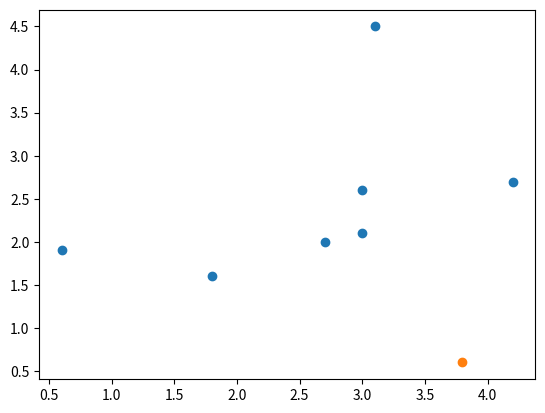

Generate this figure with matplotlib:
import matplotlib.pyplot as plot
import numpy as np
import scipy.cluster.hierarchy as sch


POINTS = [
    (0.6, 1.9),
    (1.8, 1.6),
    (2.7, 2.0),
    (3.0, 2.1),
    (3.0, 2.6),
    (3.1, 4.5),
    (3.8, 0.6),
    (4.2, 2.7)
]


class Cluster:
    def __init__(self):
        self.points = []

    def add_point(self, point: tuple):
        self.points.append(point)

    def coordinates(self):
        return list(point[0] for point in self.points), list(point[1] for point in self.points)

    def __repr__(self):
        return self.__str__()

    def __str__(self):
        return f'Cluster {self.points}'


# fck data science
def single_link(distance_function):
    linkage = sch.linkage(distance_function, method='single')
    return sch.fcluster(linkage, criterion='maxclust', t=2)


# fck data science
def complete_link(distance_function):
    linkage = sch.linkage(distance_function, method='complete')
    return sch.fcluster(linkage, criterion='maxclust', t=2)


def main():
    distance_function = sch.distance.pdist(np.array(POINTS), metric='cosine')
    clusterized = single_link(distance_function)
    # clusterized = complete_link(distance_function)

    # (-1) for each index since numeration after `fclutser` starts from 1
    clusterized = [cluster_indx - 1 for cluster_indx in clusterized]

    clusters_num = max(clusterized) + 1
    clusters = [Cluster() for _ in range(clusters_num)]

    i = 0
    for cluster_index in clusterized:
        clusters[cluster_index].add_point(POINTS[i])
        i += 1

    for c in clusters:
        xs, ys = c.coordinates()
        plot.scatter(xs, ys)
    plot.show()


if __name__ == '__main__':
    main()
